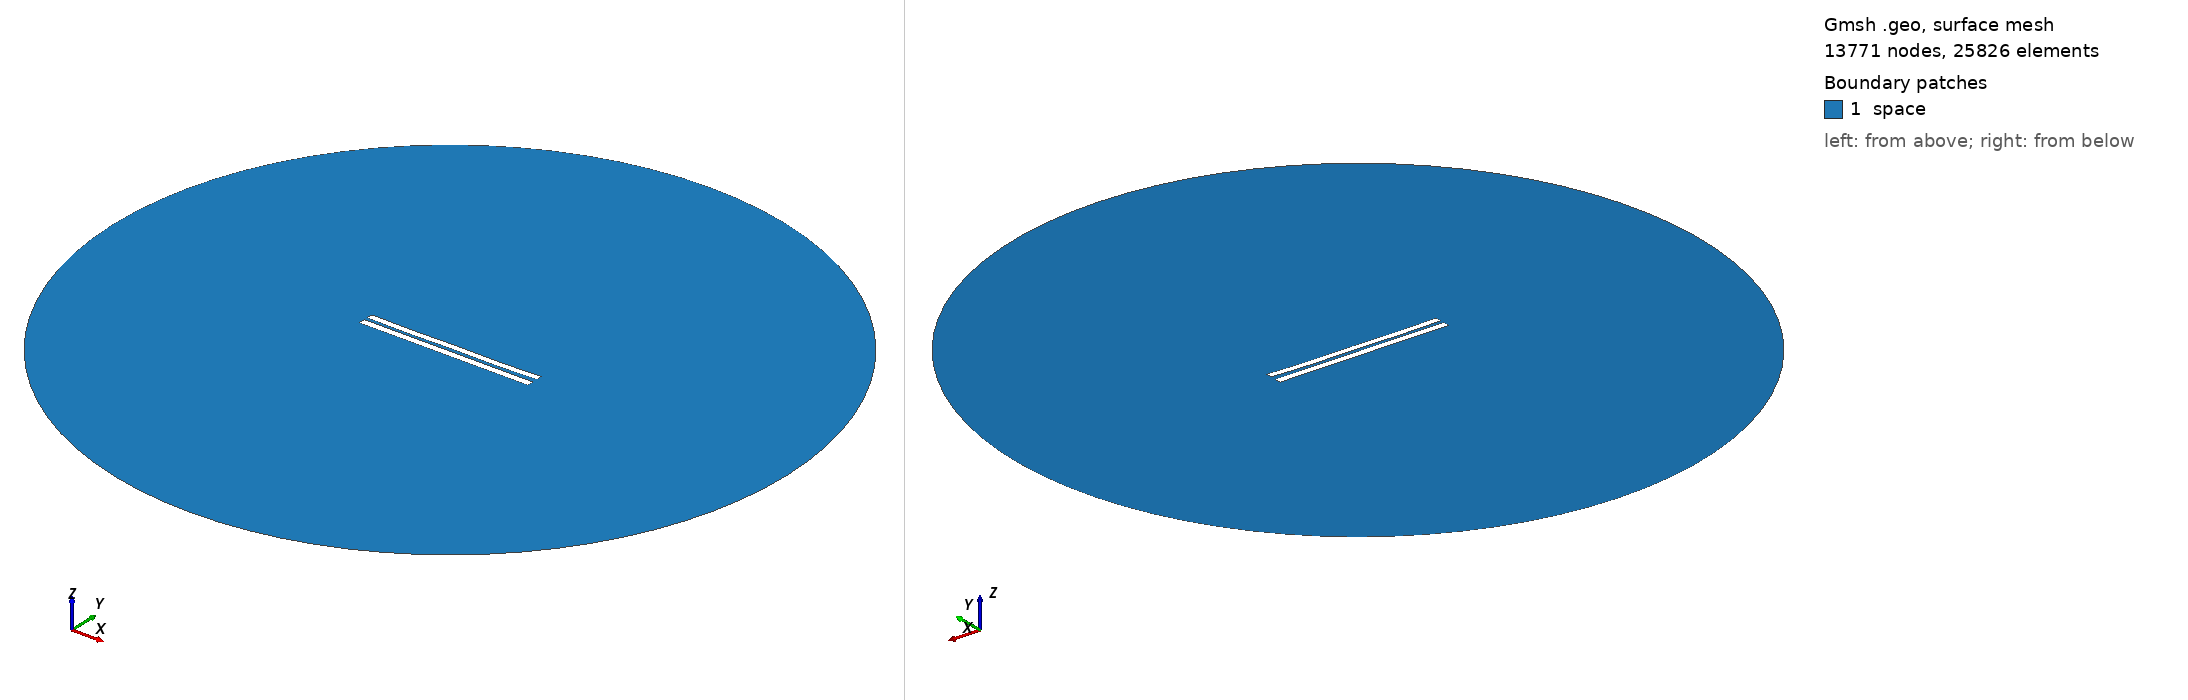

Gmsh geometry script, surface-meshed: 13771 nodes, 25826 surface elements. Boundary patches (legend numbers): 1 space. Left view from above one corner, right view from below the opposite corner. Legend entries are the model's physical surfaces. The drawing asked Gmsh for element sizes between 1% and 20% of the model's largest extent; the script's own settings can give other sizes.

=== 4886.geo (drawn) ===
//---------------------------------------
// Geometry kernel
//---------------------------------------

SetFactory("OpenCASCADE");



//---------------------------------------
// Parameters of the geometry
//---------------------------------------

// Overetch of the upper plate
overetch = 0.125;

// Distance between the plates
distance = 2.0;

// Discretization over the x axis (for the deformation)
nx = 50; 

// Length of the plate
L = 100 - overetch; 

// Number of modes
n = 4; 

// 1st mode coefficient
coeff(1) = 0.15;
beta(1) = 0.596864 * 3.1415926535 / L;

// 2nd mode coefficient
coeff(2) = -0.15;
beta(2) = 1.49418 * 3.1415926535 / L;

// 3rd mode coefficient
coeff(3) = 0.0;
beta(3) = 2.50025 * 3.1415926535 / L;

// 4th mode coefficient
coeff(4) = -0.15;
beta(4) = 3.49999 * 3.1415926535 / L;



//---------------------------------------
// Upper plate (deformed rectangle)
//---------------------------------------

// Coordiantes of the upper plate
xmin = -50;
xmax = 50 - overetch;

// Height of the upper plate
yheight = 4 - 2 * overetch;

// Indexes of the points
UpperID[] = {};
LowerID[] = {};
LeftID[] = {};
RightID[] = {};

// Point index
p = 1;

// Horizontal edges
For i In {1:nx}
    x = xmin + (i-1)*(xmax - xmin)/(nx-1);

    y_bottom = distance / 2 + overetch;
    For j In {1:n}
        C = (Cosh(beta(j)*L) + Cos(beta(j)*L)) / (Sinh(beta(j)*L) + Sin(beta(j)*L));
        y_bottom  = y_bottom + coeff(j) * (Cosh(beta(j)*(x+50)) - Cos(beta(j)*(x+50)) - C * (Sinh(beta(j)*(x+50)) - Sin(beta(j)*(x+50))));
    EndFor

    y_top = y_bottom + yheight;

    Point(p) = {x, y_top, 0, 1.0};
    UpperID[i] = p;
    p = p + 1;

    Point(p) = {x, y_bottom, 0, 1.0};
    LowerID[i] = p;
    p = p + 1;
EndFor

// Create point lists
UpperPts[] = {}; LowerPts[] = {};
For i In {1:nx}
  UpperPts[] += {UpperID[i]};
  LowerPts[] += {LowerID[i]};
EndFor

// Build splines
Spline(1) = {UpperPts[]};
Spline(2) = {LowerPts[]};
Line(3) = {LowerPts[nx-1], UpperPts[nx-1]};
Line(4) = {LowerPts[0], UpperPts[0]};

// Build the plane surface
Curve Loop(1) = {2, 3, -1, -4};
Plane Surface(1) = {1};



//---------------------------------------
// Lower plate (rectangle)
//---------------------------------------

// Vertices
Point(1001) = {-50, -1, 0, 1.0};
Point(1002) = { 50, -1, 0, 1.0};
Point(1003) = { 50,  -5, 0, 1.0};
Point(1004) = {-50,  -5, 0, 1.0};

// Edges
Line(5) = {1001, 1002};
Line(6) = {1002, 1003};
Line(7) = {1003, 1004};
Line(8) = {1004, 1001};

// Plane surface
Line Loop(2) = {5, 6, 7, 8};
Plane Surface(2) = {2}; 



//---------------------------------------
// Outer (fictious) boundary
//---------------------------------------

// Points
Point(1005) = {0, 0, 0};       // Center
Point(1006) = {200, 0, 0};     // Start point
Point(1007) = {0, 200, 0};     // 90 degrees
Point(1008) = {-200, 0, 0};    // 180 degrees
Point(1009) = {0, -200, 0};    // 270 degrees

// Circle arcs (each needs start, center, end)
Circle(9) = {1006, 1005, 1007};
Circle(10) = {1007, 1005, 1008};
Circle(11) = {1008, 1005, 1009};
Circle(12) = {1009, 1005, 1006};

// Plane surface for the entire domain
Curve Loop(3) = {9, 10, 11, 12};
Surface(3) = {3};

// Subtract the plates from the whole domain to obtain the actual domain where we want to solve the equations
BooleanDifference{ Surface{3}; Delete; }{ Surface{1}; Surface{2}; Delete; }




//---------------------------------------
// Transfinite Lines/Curves
//---------------------------------------

// Set the number of points on the boundaries
r = 7;

// Plates
Transfinite Curve {1, 2} = 50*r Using Progression 1;
Transfinite Curve {3, 4} = 2*r Using Progression 1;
Transfinite Line {5, 7} = 50*r Using Progression 1;
Transfinite Line {6, 8} = 2*r Using Progression 1;

// Outer boundary
Transfinite Line {9, 10, 11, 12} = 20 Using Progression 1;



//---------------------------------------
// Physical groups
//---------------------------------------                

// Physical curves (boundaries)
Physical Line("force_segment", 10) = {2};
Physical Line("upper_plate", 11) = {1, 3, 4};
Physical Line("lower_plate", 12) = {5, 6, 7, 8};
Physical Line("boundary", 20) = {9, 10, 11, 12};

// Physical Surfaces
Physical Surface("space", 30) = {3};



//---------------------------------------
// 6. Generate the Mesh
//---------------------------------------

// 2D mesh generation
Mesh 2;
